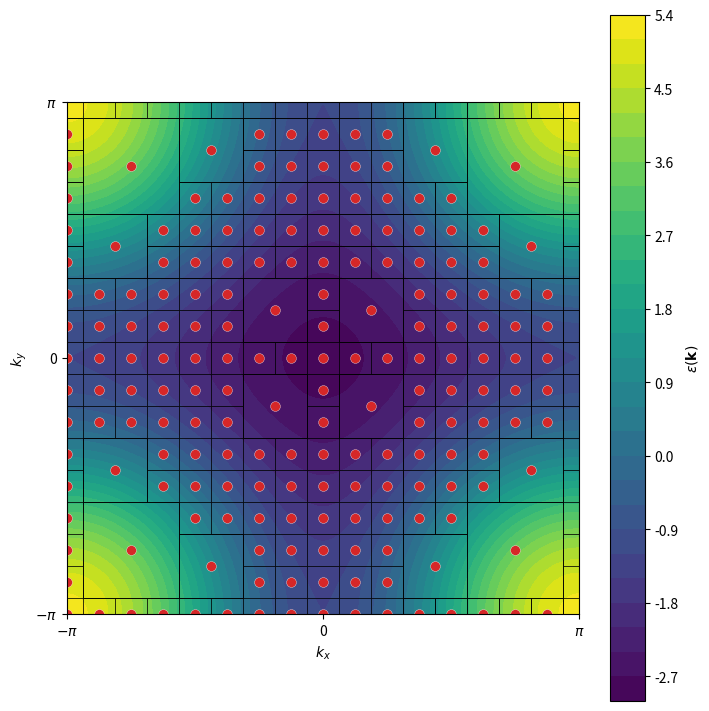

Reproduce this figure in Python.
import numpy as np
import matplotlib.pyplot as plt
from matplotlib.collections import LineCollection

coarse_L = 5
largest_cell_units = 3
fine_band_inward_extension = 1

def distance_to_diagonals(x, y, unit):
	"""Distance to the four diagonal segments across the square."""
	endpoints = (
		((np.pi, 0), (0, np.pi)),
		((np.pi, 0), (0, -np.pi)),
		((-np.pi, 0), (0, np.pi)),
		((-np.pi, 0), (0, -np.pi)),
	)
	distances = []
	point = np.array([x, y])
	for start, end in endpoints:
		start = np.asarray(start)
		segment = np.asarray(end) - start
		fraction = np.clip(np.dot(point - start, segment) / np.dot(segment, segment), 0, 1)
		nearest_point = start + fraction * segment
		offset = point - nearest_point
		distance = np.linalg.norm(offset)
		if np.dot(offset, -nearest_point) > 0:
			distance = max(0, distance - fine_band_inward_extension * unit)
		distances.append(distance)
	return min(distances)


def target_spacing(x, y, unit):
	distance = distance_to_diagonals(x, y, unit)
	maximum_distance = np.pi / np.sqrt(2)
	t = np.clip(2 * distance / maximum_distance, 0, 1)
	smooth_transition = t**3 * (10 + t * (-15 + 6 * t))
	return unit * (1 + (largest_cell_units - 1) * smooth_transition)


def adaptive_grid():
	lattice_size = coarse_L * largest_cell_units
	lattice_size += lattice_size % 2
	unit = 2 * np.pi / lattice_size
	finest_grid = np.linspace(-np.pi, np.pi, 2 * lattice_size, endpoint=False)
	occupied = np.zeros((lattice_size, lattice_size), dtype=bool)
	cells = []
	cell_indices = []

	def cell_center(i, j, size):
		return finest_grid[(2 * i + size - 1) % (2 * lattice_size)], finest_grid[(2 * j + size - 1) % (2 * lattice_size)]

	def physical_cell(i, j, size):
		x0 = -np.pi - unit / 2 + i * unit
		y0 = -np.pi - unit / 2 + j * unit
		return x0, x0 + size * unit, y0, y0 + size * unit

	def symmetric_orbit(i, j, size):
		orbit = set()
		for swapped in (False, True):
			x, y = (j, i) if swapped else (i, j)
			for reflect_x in (False, True):
				for reflect_y in (False, True):
					reflected_x = (1 - size - x) % lattice_size if reflect_x else x
					reflected_y = (1 - size - y) % lattice_size if reflect_y else y
					orbit.add((reflected_x, reflected_y))
		return orbit

	def block_indices(i, j, size):
		return {
			(x % lattice_size, y % lattice_size)
			for x in range(i, i + size)
			for y in range(j, j + size)
		}

	def add_symmetric_blocks(i, j, size):
		orbit = symmetric_orbit(i, j, size)
		claimed = set()
		for block_i, block_j in orbit:
			center = cell_center(block_i, block_j, size)
			if target_spacing(*center, unit) < size * unit * (1 - 1e-12):
				return False
			indices = block_indices(block_i, block_j, size)
			if claimed.intersection(indices):
				return False
			if any(occupied[x, y] for x, y in indices):
				return False
			claimed.update(indices)

		for block_i, block_j in orbit:
			for x, y in block_indices(block_i, block_j, size):
				occupied[x, y] = True
			cells.append(physical_cell(block_i, block_j, size))
			cell_indices.append((block_i, block_j, size))
		return True

	# Align odd-sized coarse blocks with the reflection-symmetric phase.
	coarse_offset = (largest_cell_units + 1) // 2 if largest_cell_units % 2 else 0
	for i in range(coarse_offset, lattice_size + coarse_offset, largest_cell_units):
		i %= lattice_size
		for j in range(coarse_offset, lattice_size + coarse_offset, largest_cell_units):
			add_symmetric_blocks(i, j % lattice_size, largest_cell_units)

	medium_candidates = []
	for i in range(lattice_size):
		for j in range(lattice_size):
			center = cell_center(i, j, 2)
			spacing = target_spacing(*center, unit)
			if spacing >= 2 * unit * (1 - 1e-12):
				medium_candidates.append((-spacing, i, j))

	for _, i, j in sorted(medium_candidates):
		add_symmetric_blocks(i, j, 2)

	for i in range(lattice_size):
		for j in range(lattice_size):
			if not occupied[i, j]:
				add_symmetric_blocks(i, j, 1)

	points = np.asarray([
		(finest_grid[(2 * i + size - 1) % (2 * lattice_size)], finest_grid[(2 * j + size - 1) % (2 * lattice_size)])
		for i, j, size in cell_indices
	])
	return points, cells, unit, finest_grid


grid, cells, unit, finest_grid = adaptive_grid()

segments = set()
for x0, x1, y0, y1 in cells:
	for x_shift in (-2 * np.pi, 0, 2 * np.pi):
		for y_shift in (-2 * np.pi, 0, 2 * np.pi):
			shifted_x0, shifted_x1 = x0 + x_shift, x1 + x_shift
			shifted_y0, shifted_y1 = y0 + y_shift, y1 + y_shift
			if shifted_x1 < -np.pi or shifted_x0 > np.pi or shifted_y1 < -np.pi or shifted_y0 > np.pi:
				continue
			segments.update((
				tuple(sorted(((shifted_x0, shifted_y0), (shifted_x1, shifted_y0)))),
				tuple(sorted(((shifted_x0, shifted_y1), (shifted_x1, shifted_y1)))),
				tuple(sorted(((shifted_x0, shifted_y0), (shifted_x0, shifted_y1)))),
				tuple(sorted(((shifted_x1, shifted_y0), (shifted_x1, shifted_y1)))),
			))

L = 201
T_PRIME = -0.3


def epsilon(kx, ky):
	return -2 * ((np.cos(kx) + np.cos(ky)) + 2 * T_PRIME * np.cos(kx) * np.cos(ky))


k = np.linspace(-np.pi, np.pi, L)
X, Y = np.meshgrid(k, k)
energies = epsilon(X, Y)

fig, ax = plt.subplots(figsize=(7, 7), layout="constrained")
contour = ax.contourf(X, Y, energies, cmap="viridis", levels=30)
colorbar = fig.colorbar(contour, ax=ax)
colorbar.set_label(r"$\varepsilon (\mathbf{k})$")
ax.add_collection(LineCollection(sorted(segments), colors="black", linewidths=0.55))
ax.scatter(grid[:, 0], grid[:, 1], s=50, color="tab:red", edgecolors="white", linewidths=0.25, zorder=2)
print("Number of points:", len(grid))
ax.set(xlim=(-np.pi, np.pi), ylim=(-np.pi, np.pi), aspect="equal")
ax.set_xticks([-np.pi, 0, np.pi], [r"$-\pi$", "0", r"$\pi$"])
ax.set_yticks([-np.pi, 0, np.pi], [r"$-\pi$", "0", r"$\pi$"])
ax.set_xlabel("$k_x$")
ax.set_ylabel("$k_y$")

plt.show()
